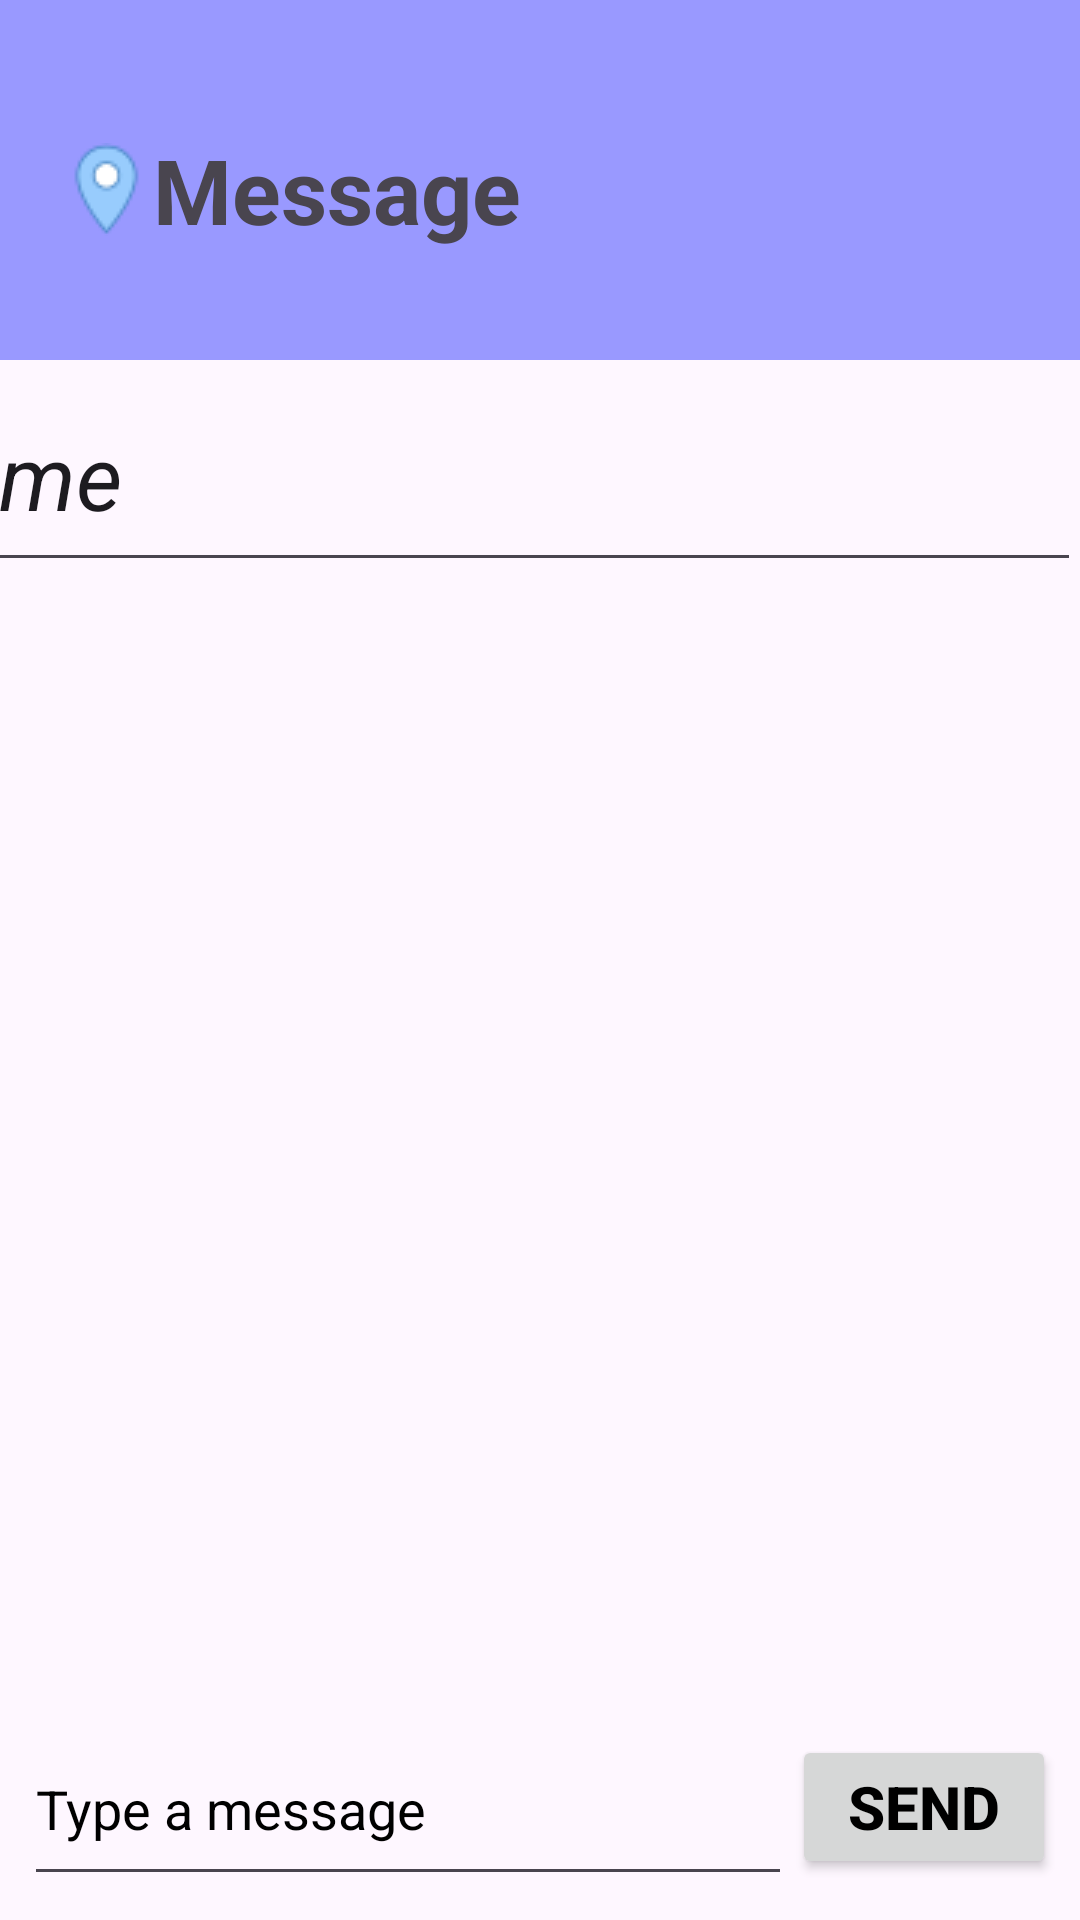

Produce the Android XML layout that renders to this screen, including the resource entries it uses.
<!-- AndroidManifest.xml: application theme Theme.OnlinePatientSupportSystem -->
<!-- res/layout/messaging.xml -->
<?xml version="1.0" encoding="utf-8"?>
<androidx.constraintlayout.widget.ConstraintLayout xmlns:android="http://schemas.android.com/apk/res/android"
    xmlns:tools="http://schemas.android.com/tools"
    xmlns:app="http://schemas.android.com/apk/res-auto"
    android:layout_width="match_parent"
    android:layout_height="match_parent"
    android:backgroundTint="@color/my_primary">

    <LinearLayout
        android:id="@+id/linearLayout"
        android:layout_width="match_parent"
        android:layout_height="120dp"
        android:background="@color/my_primary"
        android:padding="20dp"
        app:layout_constraintStart_toStartOf="parent"
        app:layout_constraintTop_toTopOf="parent">

        <TextView
            android:id="@+id/textView2"
            android:layout_width="300dp"
            android:layout_height="wrap_content"
            android:layout_marginTop="23dp"
            android:layout_weight="1"
            android:drawableLeft="@drawable/location"
            android:text="Message"
            android:textSize="30dp"
            android:textStyle="bold" />

    </LinearLayout>

    <LinearLayout
        android:id="@+id/inputLayout"
        android:layout_width="0dp"
        android:layout_height="wrap_content"
        android:orientation="horizontal"
        android:padding="8dp"
        app:layout_constraintBottom_toTopOf="@id/linearLayout2"
        app:layout_constraintStart_toStartOf="parent"
        app:layout_constraintEnd_toEndOf="parent">

        
        <EditText
            android:id="@+id/editTextMessage"
            android:layout_width="310dp"
            android:layout_height="61dp"
            android:layout_weight="1"
            android:hint="Type a message"
            android:inputType="textMultiLine"
            android:maxLines="4"
            android:textColorHint="@color/black" />

        
        <Button
            android:id="@+id/buttonSend"
            android:layout_width="wrap_content"
            android:layout_height="wrap_content"
            android:text="Send"
            android:textColor="@color/black"
            android:textSize="20dp"
            android:textStyle="bold" />
    </LinearLayout>

    <LinearLayout
        android:id="@+id/linearLayout2"
        android:layout_width="match_parent"
        android:layout_height="wrap_content"
        android:gravity="bottom"
        app:layout_constraintBottom_toBottomOf="parent"
        app:layout_constraintEnd_toEndOf="parent"
        app:layout_constraintStart_toStartOf="parent"
        android:orientation="horizontal">


    </LinearLayout>

    <EditText
        android:id="@+id/contactNumber"
        android:layout_width="402dp"
        android:layout_height="74dp"
        android:layout_weight="1"
        android:text="Home"
        android:textStyle="italic"
        android:textSize="30dp"
        android:inputType="textMultiLine"
        android:maxLines="4"
        android:textColorHint="@color/black"
        app:layout_constraintEnd_toEndOf="parent"
        app:layout_constraintTop_toBottomOf="@+id/linearLayout" />


    <TextView
        android:id="@+id/textMsg"
        android:layout_width="408dp"
        android:layout_height="58dp"
        android:layout_marginStart="49dp"
        android:layout_marginBottom="2dp"
        app:layout_constraintBottom_toTopOf="@+id/inputLayout"
        app:layout_constraintEnd_toEndOf="parent"
        app:layout_constraintStart_toStartOf="parent" />

</androidx.constraintlayout.widget.ConstraintLayout>
<!-- resources referenced by this layout -->
<resources>
  <color name="black">#FF000000</color>
  <color name="my_primary">#9999FF</color>
  <!-- drawable location: png bitmap (drawable, 1028 bytes) -->
  <style name="Theme.OnlinePatientSupportSystem" parent="Base.Theme.OnlinePatientSupportSystem" />
  <style name="Base.Theme.OnlinePatientSupportSystem" parent="Theme.Material3.DayNight.NoActionBar">
          <item name="colorPrimary">@color/my_primary</item>
          <item name="colorPrimaryVariant">#7F7FF6</item>
          <item name="colorOnPrimary">@color/my_primary</item>
  
          <item name="colorSecondary">@color/my_secondary</item>
          <item name="colorSecondaryVariant">@color/my_secondary</item>
          <item name="colorOnSecondary">@color/my_secondary</item>
  
          <item name="android:statusBarColor">@color/my_primary</item>
      </style>
  <color name="my_secondary">#C0DFFF</color>
</resources>
